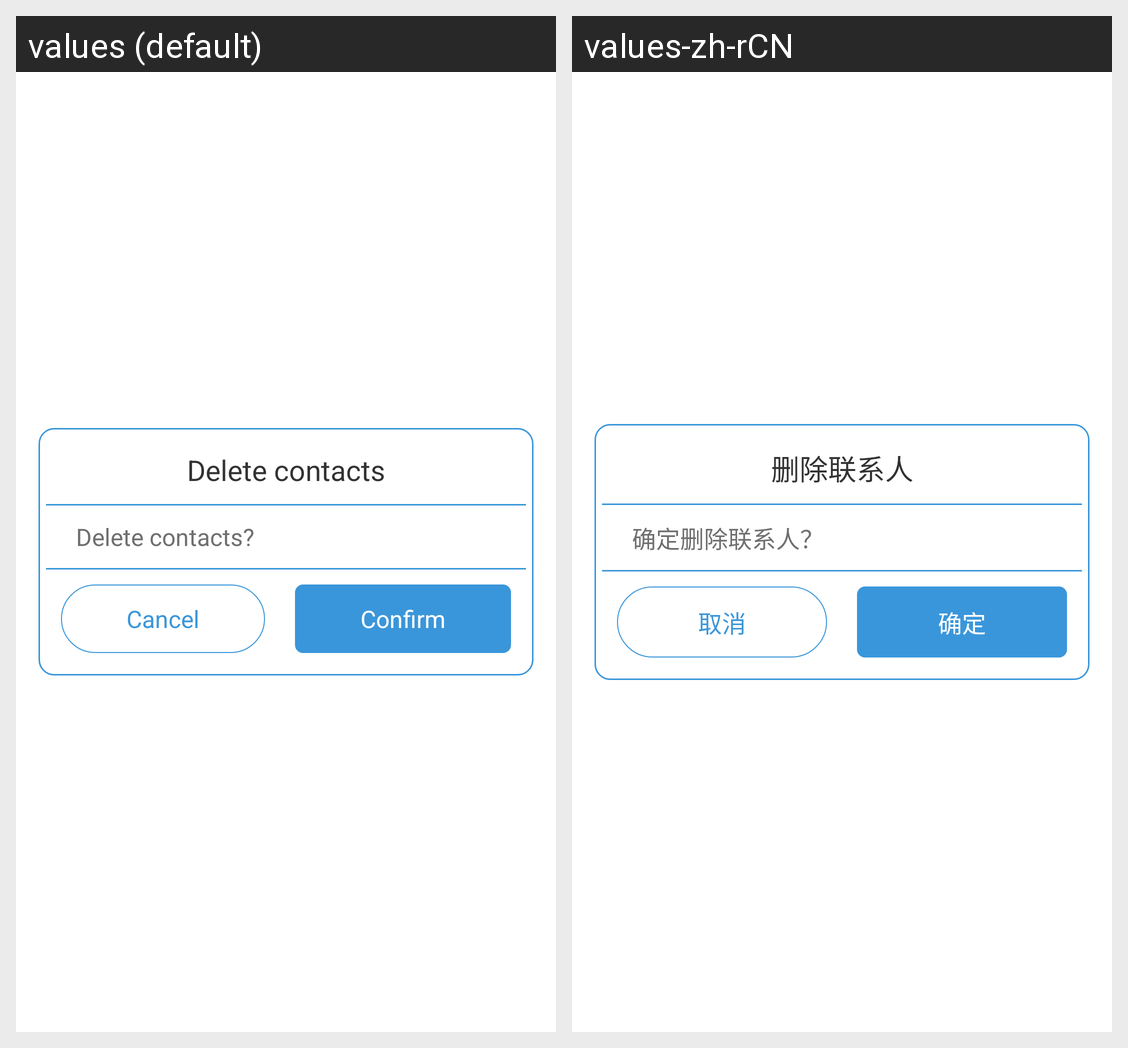

For this localized Android screen grid, give each drawn string resource with its value in every locale shown.
Android screen res/layout/dialog_make_sure.xml rendered under 2 locales, left to right: values (default), values-zh-rCN. Device: Nexus 5 (rendered at 1080×1920; each locale shown at half size, 540×960, under a caption strip naming it); theme android:Theme.Light.NoTitleBar.
Strings drawn on this screen, with the default value and each locale's value (text and hints the layout hard-codes, and strings that could not be matched under every locale, appear in the picture but are not listed):

del_contact
  values: Delete contacts
  values-zh-rCN: 删除联系人

sure_del_contact
  values: Delete contacts?
  values-zh-rCN: 确定删除联系人？

cancel
  values: Cancel
  values-zh-rCN: 取消

confirm
  values: Confirm
  values-zh-rCN: 确定
